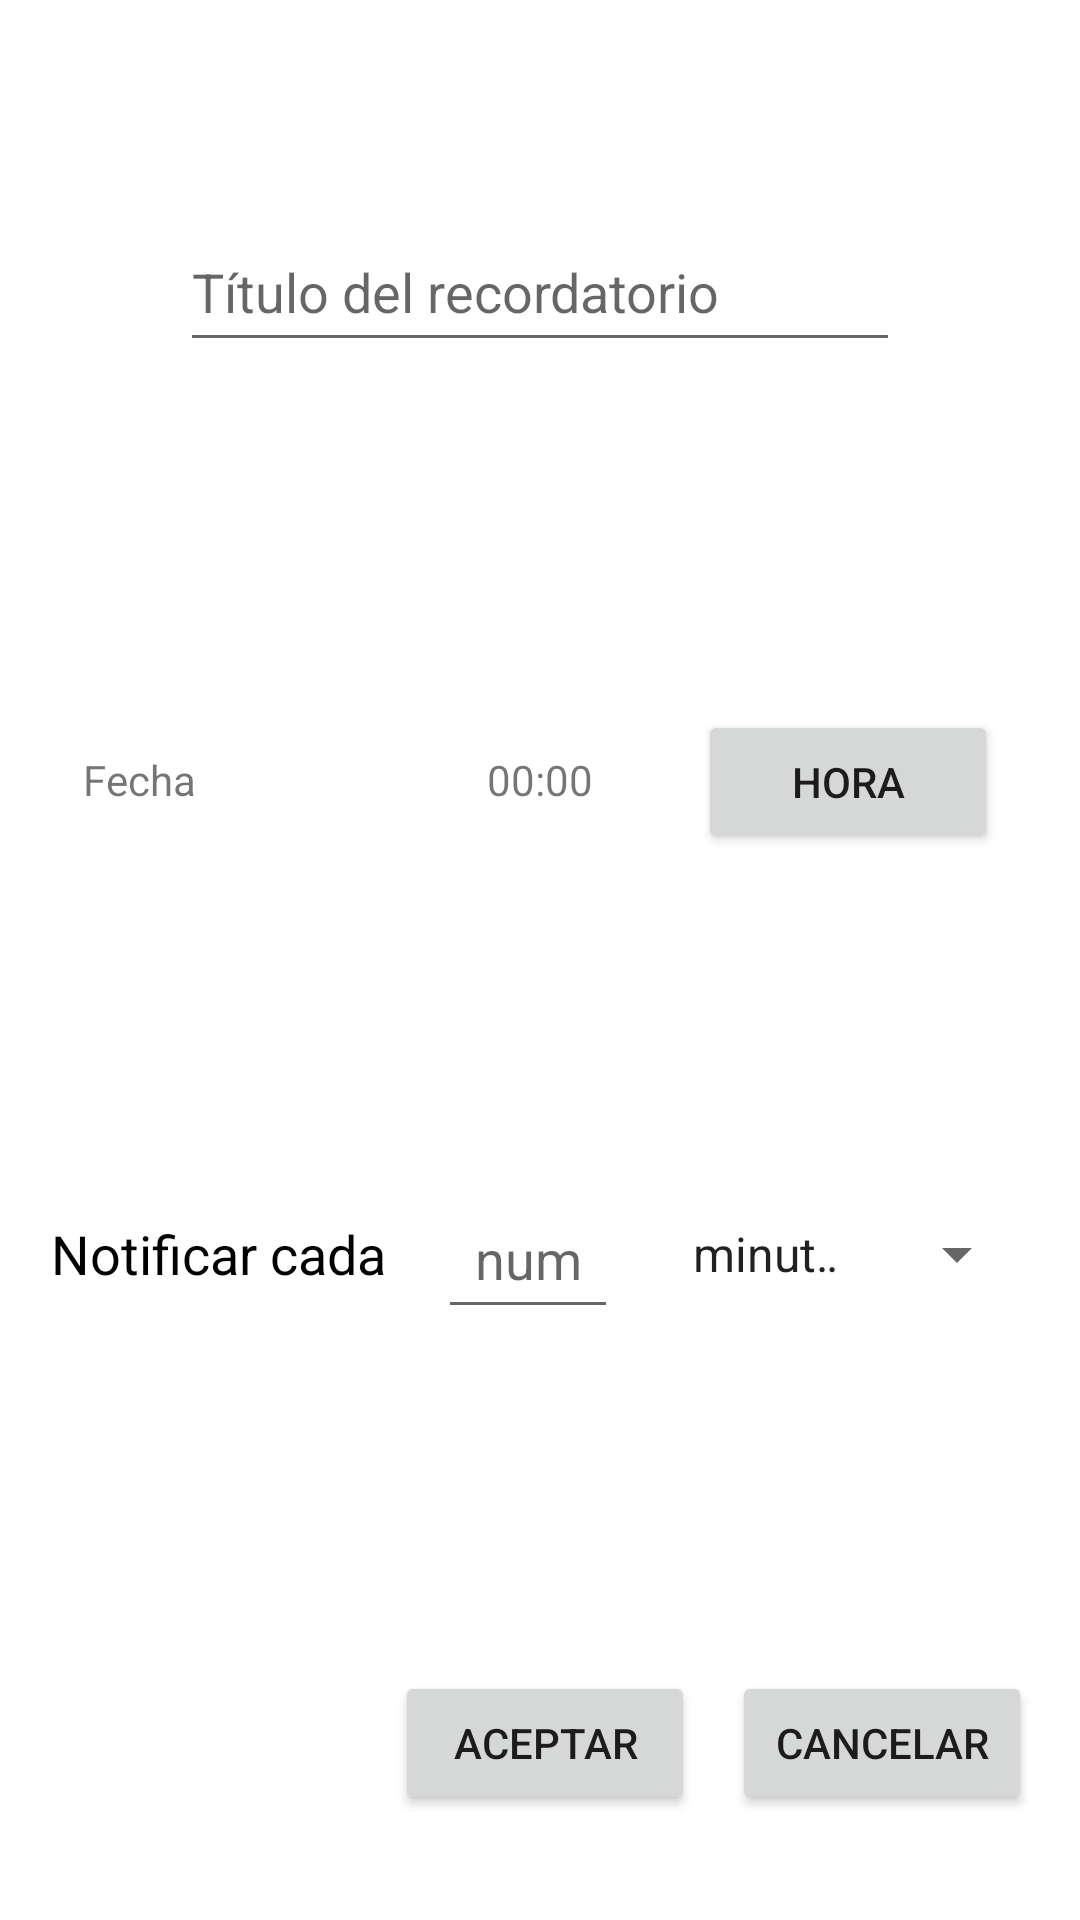

Here is an Android app screen rendered from its layout file. Give the layout XML and the strings, colors and styles it references.
<!-- AndroidManifest.xml: application theme Theme.AppCompat.Light.NoActionBar -->
<!-- res/layout/event_type_picker.xml -->
<?xml version="1.0" encoding="utf-8"?>
<androidx.constraintlayout.widget.ConstraintLayout xmlns:android="http://schemas.android.com/apk/res/android"
    xmlns:app="http://schemas.android.com/apk/res-auto"
    xmlns:tools="http://schemas.android.com/tools"
    android:layout_width="360dp"
    android:layout_height="320dp"
    android:layout_gravity="center"
    android:layout_margin="3dp"
    android:background="@color/white"
    android:clickable="true"
    android:elevation="5dp">

    <EditText
        android:id="@+id/etTitulo"
        android:layout_width="240dp"
        android:layout_height="50dp"
        android:autofillHints="name"
        android:hint="@string/textInputLayout"
        android:inputType="text"
        app:layout_constraintBottom_toBottomOf="parent"
        app:layout_constraintEnd_toEndOf="parent"
        app:layout_constraintStart_toStartOf="parent"
        app:layout_constraintTop_toTopOf="parent"
        app:layout_constraintVertical_bias="0.12" />

    <Spinner
        android:id="@+id/spinner2"
        android:layout_width="120dp"
        android:layout_height="50dp"
        android:entries="@array/spinnerItems_2"
        app:layout_constraintBottom_toBottomOf="parent"
        app:layout_constraintEnd_toEndOf="parent"
        app:layout_constraintHorizontal_bias="0.5"
        app:layout_constraintStart_toEndOf="@+id/editTextNumber"
        app:layout_constraintTop_toTopOf="parent"
        app:layout_constraintVertical_bias="0.666" />

    <TextView
        android:id="@+id/textView"
        android:layout_width="wrap_content"
        android:layout_height="50dp"
        android:gravity="center"
        android:text="@string/textView"
        android:textAlignment="center"
        android:textColor="#020202"
        android:textSize="18sp"
        app:layout_constraintBottom_toBottomOf="parent"
        app:layout_constraintEnd_toStartOf="@+id/editTextNumber"
        app:layout_constraintHorizontal_bias="0.5"
        app:layout_constraintStart_toStartOf="parent"
        app:layout_constraintTop_toTopOf="parent"
        app:layout_constraintVertical_bias="0.666" />

    <EditText
        android:id="@+id/editTextNumber"
        android:layout_width="60dp"
        android:layout_height="50dp"
        android:autofillHints=""
        android:ems="10"
        android:hint="@string/editTextNumber"
        android:inputType="number"
        android:textAlignment="center"
        app:layout_constraintBottom_toBottomOf="parent"
        app:layout_constraintEnd_toStartOf="@+id/spinner2"
        app:layout_constraintHorizontal_bias="0.5"
        app:layout_constraintStart_toEndOf="@+id/textView"
        app:layout_constraintTop_toTopOf="parent"
        app:layout_constraintVertical_bias="0.666" />

    <Button
        android:id="@+id/btnCancelar"
        android:layout_width="100dp"
        android:layout_height="wrap_content"
        android:text="CANCELAR"

        app:layout_constraintBottom_toBottomOf="parent"
        app:layout_constraintEnd_toEndOf="parent"
        app:layout_constraintHorizontal_bias="0.938"
        app:layout_constraintStart_toStartOf="parent"
        app:layout_constraintTop_toTopOf="parent"
        app:layout_constraintVertical_bias="0.941" />

    <Button
        android:id="@+id/btnAceptar"
        android:layout_width="100dp"
        android:layout_height="wrap_content"
        android:text="ACEPTAR"
        app:layout_constraintBottom_toBottomOf="parent"
        app:layout_constraintEnd_toEndOf="parent"
        app:layout_constraintHorizontal_bias="0.507"
        app:layout_constraintStart_toStartOf="parent"
        app:layout_constraintTop_toTopOf="parent"
        app:layout_constraintVertical_bias="0.941" />

    <Button
        android:id="@+id/btnTimePicker"
        android:layout_width="100dp"
        android:layout_height="wrap_content"
        android:text="HORA"
        app:layout_constraintBottom_toBottomOf="parent"
        app:layout_constraintEnd_toEndOf="parent"
        app:layout_constraintHorizontal_bias="0.5"
        app:layout_constraintStart_toEndOf="@+id/tvHora"
        app:layout_constraintTop_toTopOf="parent"
        app:layout_constraintVertical_bias="0.4" />

    <TextView
        android:id="@+id/tvFecha"
        android:layout_width="100dp"
        android:layout_height="40dp"
        android:hint="Fecha"
        android:text="Fecha"
        app:layout_constraintBottom_toBottomOf="parent"
        app:layout_constraintEnd_toStartOf="@+id/tvHora"
        app:layout_constraintHorizontal_bias="0.5"
        app:layout_constraintStart_toStartOf="parent"
        app:layout_constraintTop_toTopOf="parent"
        app:layout_constraintVertical_bias="0.417" />

    <TextView
        android:id="@+id/tvHora"
        android:layout_width="50dp"
        android:layout_height="40dp"
        android:hint="00:00"
        android:text="00:00"
        android:textAlignment="center"
        app:layout_constraintBottom_toBottomOf="parent"
        app:layout_constraintEnd_toStartOf="@+id/btnTimePicker"
        app:layout_constraintHorizontal_bias="0.5"
        app:layout_constraintStart_toEndOf="@+id/tvFecha"
        app:layout_constraintTop_toTopOf="parent"
        app:layout_constraintVertical_bias="0.417" />

</androidx.constraintlayout.widget.ConstraintLayout>
<!-- resources referenced by this layout -->
<resources>
  <string-array name="spinnerItems_2">
          <item>minutos</item>
          <item>horas</item>
          <item>días</item>
          <item>semanas</item>
          <item>meses</item>
          <item>años</item>
      </string-array>
  <color name="white">#FFFFFFFF</color>
  <string name="editTextNumber">num</string>
  <string name="textInputLayout">Título del recordatorio</string>
  <string name="textView">Notificar cada</string>
</resources>
